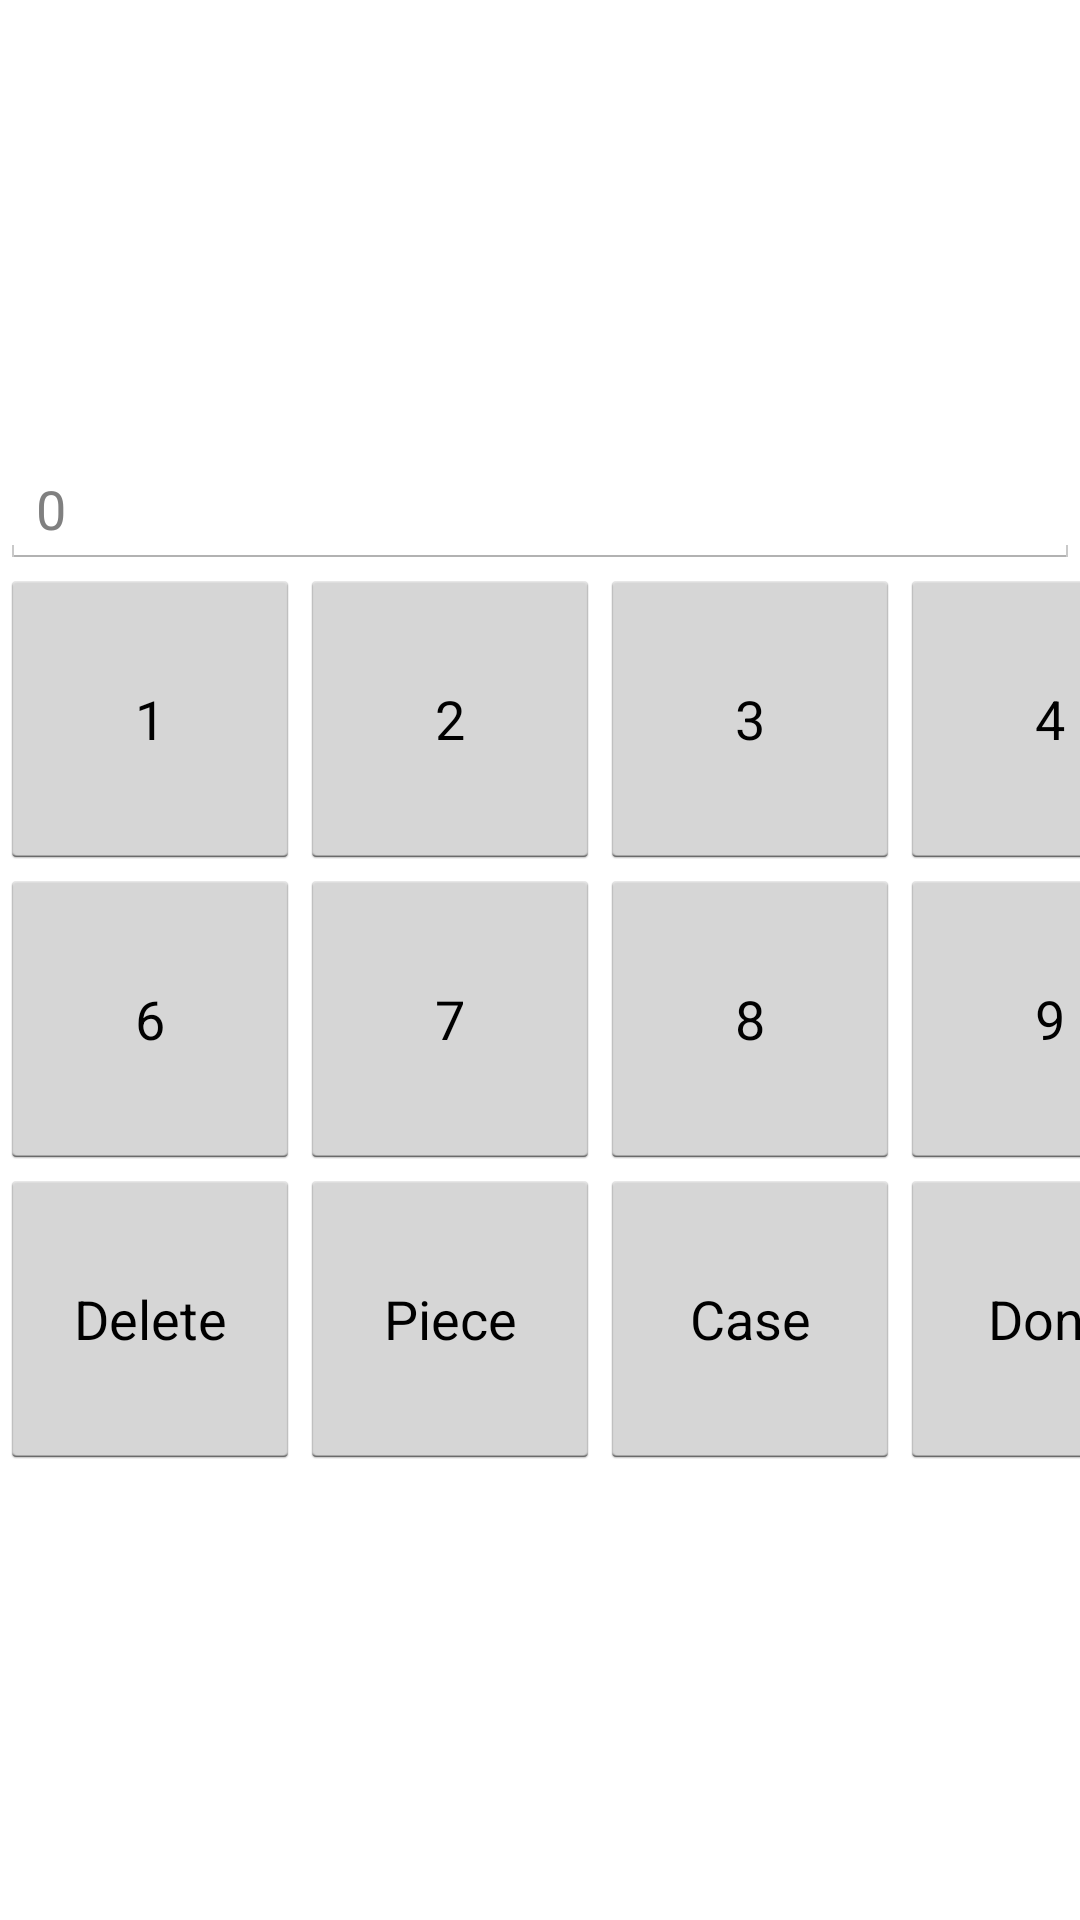

Android layout source for this screen:
<!-- AndroidManifest.xml: application theme AppTheme -->
<!-- res/layout/qtypad.xml -->
<?xml version="1.0" encoding="utf-8"?>
<LinearLayout xmlns:android="http://schemas.android.com/apk/res/android"
              android:orientation="vertical"
              android:layout_width="wrap_content"
              android:layout_height="match_parent"
              android:layout_gravity="center"
              android:gravity="center">

    <EditText
        android:layout_width="match_parent"
        android:layout_height="wrap_content"
        android:id="@+id/qty"
        android:focusable="false"
        android:focusableInTouchMode="false"
        android:maxLength="10"
        android:hint="0"/>

    <TableLayout
        android:id="@+id/table_layout"
        android:layout_width="wrap_content"
        android:layout_height="wrap_content">

        <TableRow>
            <Button
                android:layout_width="100dp"
                android:layout_height="100dp"
                android:text="1"
                android:id="@+id/btn1"/>
            <Button
                android:layout_width="100dp"
                android:layout_height="100dp"
                android:text="2"
                android:id="@+id/btn2"/>
            <Button
                android:layout_width="100dp"
                android:layout_height="100dp"
                android:text="3"
                android:id="@+id/btn3"/>
            <Button
                android:layout_width="100dp"
                android:layout_height="100dp"
                android:text="4"
                android:id="@+id/btn4"/>
            <Button
                android:layout_width="100dp"
                android:layout_height="100dp"
                android:text="5"
                android:id="@+id/btn5"/>

        </TableRow>

        <TableRow>
            <Button
                android:layout_width="100dp"
                android:layout_height="100dp"
                android:text="6"
                android:id="@+id/btn6"/>
            <Button
                android:layout_width="100dp"
                android:layout_height="100dp"
                android:text="7"
                android:id="@+id/btn7"/>
            <Button
                android:layout_width="100dp"
                android:layout_height="100dp"
                android:text="8"
                android:id="@+id/btn8"/>
            <Button
                android:layout_width="100dp"
                android:layout_height="100dp"
                android:text="9"
                android:id="@+id/btn9"/>
            <Button
                android:layout_width="100dp"
                android:layout_height="100dp"
                android:text="0"
                android:id="@+id/btn0"/>

        </TableRow>

        <TableRow>
            <Button
                android:layout_width="100dp"
                android:layout_height="100dp"
                android:text="Delete"
                android:id="@+id/btnDelete"/>
            <Button
                android:layout_width="100dp"
                android:layout_height="100dp"
                android:text="Piece"
                android:id="@+id/btnPiece"/>
            <Button
                android:layout_width="100dp"
                android:layout_height="100dp"
                android:text="Case"
                android:id="@+id/btnCase"/>
            <Button
                android:layout_width="100dp"
                android:layout_height="100dp"
                android:text="Done"
                android:id="@+id/btnDone"/>

        </TableRow>

        <TableRow
            android:id="@+id/qty_row"
            android:visibility="gone">

            <View
                android:layout_width="100dp"
                android:layout_height="100dp"/>

        </TableRow>

    </TableLayout>


</LinearLayout>
<!-- resources referenced by this layout -->
<resources>
  <style name="AppTheme" parent="android:Theme.Holo.Light">
          
      </style>
</resources>
